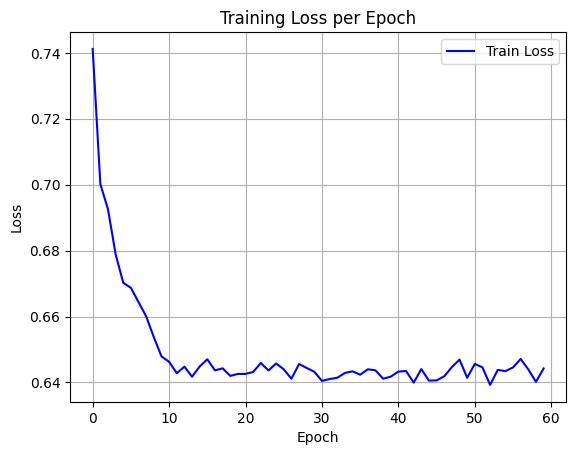

The table this chart was drawn from, first rows:
epoch, train_loss
0, 0.7412
1, 0.7002
2, 0.6926
3, 0.6789
4, 0.6702
5, 0.6687
6, 0.6644
7, 0.66
8, 0.6537
9, 0.6479
10, 0.6463
11, 0.6428
12, 0.6448
13, 0.6417
14, 0.6448
15, 0.647
16, 0.6437
17, 0.6443
18, 0.642
19, 0.6426
20, 0.6426
21, 0.6432
22, 0.6459
23, 0.6436
24, 0.6458
25, 0.644
26, 0.6411
27, 0.6456
28, 0.6444
29, 0.6432
30, 0.6405
31, 0.641
32, 0.6414
33, 0.6429
34, 0.6434
35, 0.6424
36, 0.644
37, 0.6437
38, 0.6411
39, 0.6418
40, 0.6433
41, 0.6435
42, 0.6399
43, 0.6441
44, 0.6406
45, 0.6406
46, 0.6419
47, 0.6447
48, 0.6469
49, 0.6414
50, 0.6456
51, 0.6446
52, 0.6393
53, 0.6438
54, 0.6434
55, 0.6446
56, 0.6471
57, 0.6439
58, 0.6402
59, 0.6443
